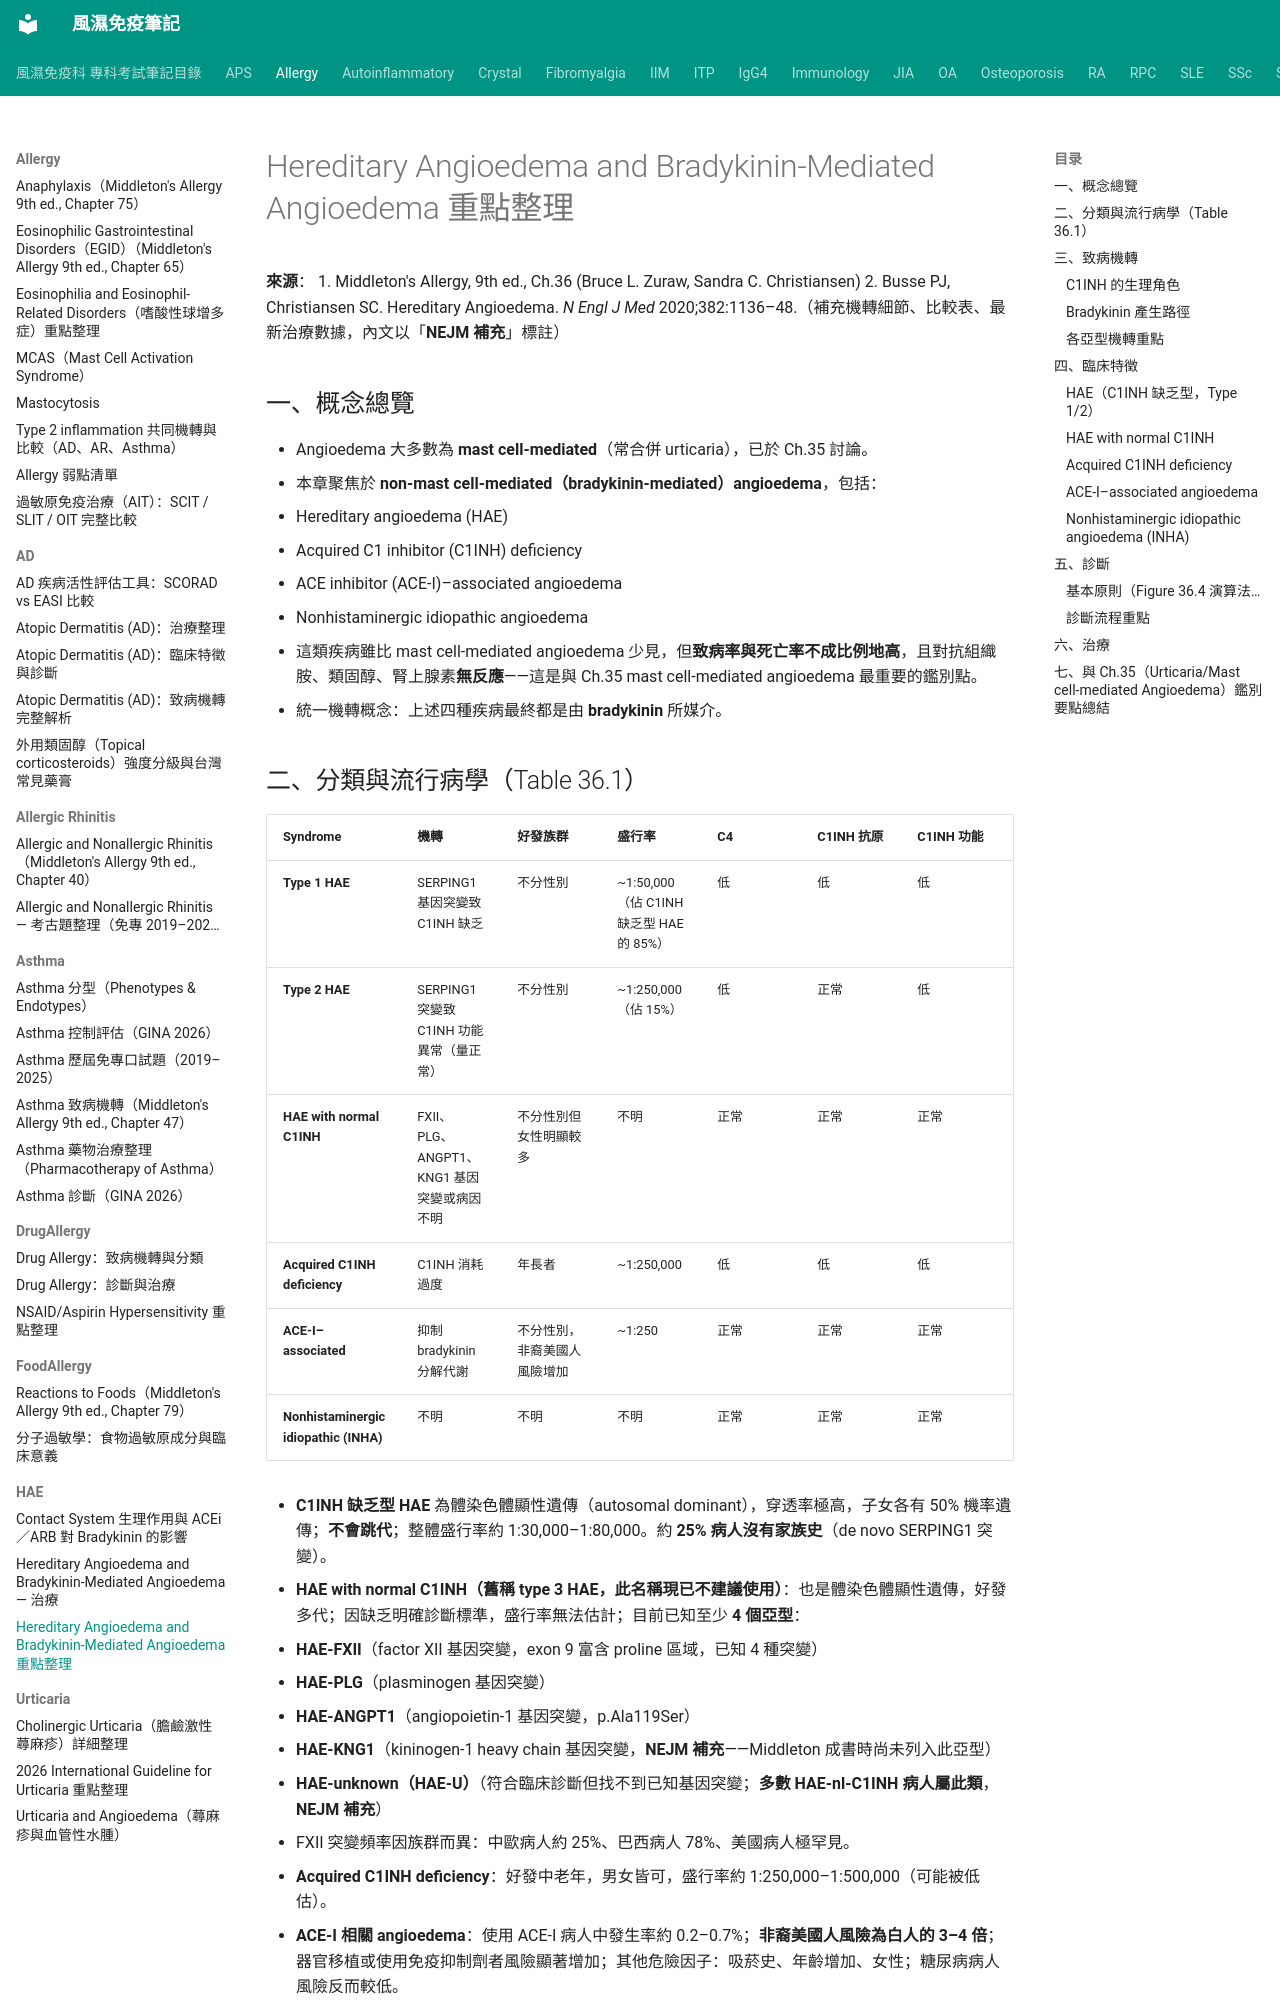

repository: tsaiming1014/rheum-note · page: Allergy/HAE/HAE_致病機轉診斷治療/index.html · generator: mkdocs

# Hereditary Angioedema and Bradykinin-Mediated Angioedema 重點整理

**來源**：
1. Middleton's Allergy, 9th ed., Ch.36 (Bruce L. Zuraw, Sandra C. Christiansen)
2. Busse PJ, Christiansen SC. Hereditary Angioedema. *N Engl J Med* 2020;382:1136–48.（補充機轉細節、比較表、最新治療數據，內文以「**NEJM 補充**」標註）

## 一、概念總覽

- Angioedema 大多數為 **mast cell-mediated**（常合併 urticaria），已於 Ch.35 討論。
- 本章聚焦於 **non-mast cell-mediated（bradykinin-mediated）angioedema**，包括：
  1. Hereditary angioedema (HAE)
  2. Acquired C1 inhibitor (C1INH) deficiency
  3. ACE inhibitor (ACE-I)–associated angioedema
  4. Nonhistaminergic idiopathic angioedema
- 這類疾病雖比 mast cell-mediated angioedema 少見，但**致病率與死亡率不成比例地高**，且對抗組織胺、類固醇、腎上腺素**無反應**——這是與 Ch.35 mast cell-mediated angioedema 最重要的鑑別點。
- 統一機轉概念：上述四種疾病最終都是由 **bradykinin** 所媒介。
